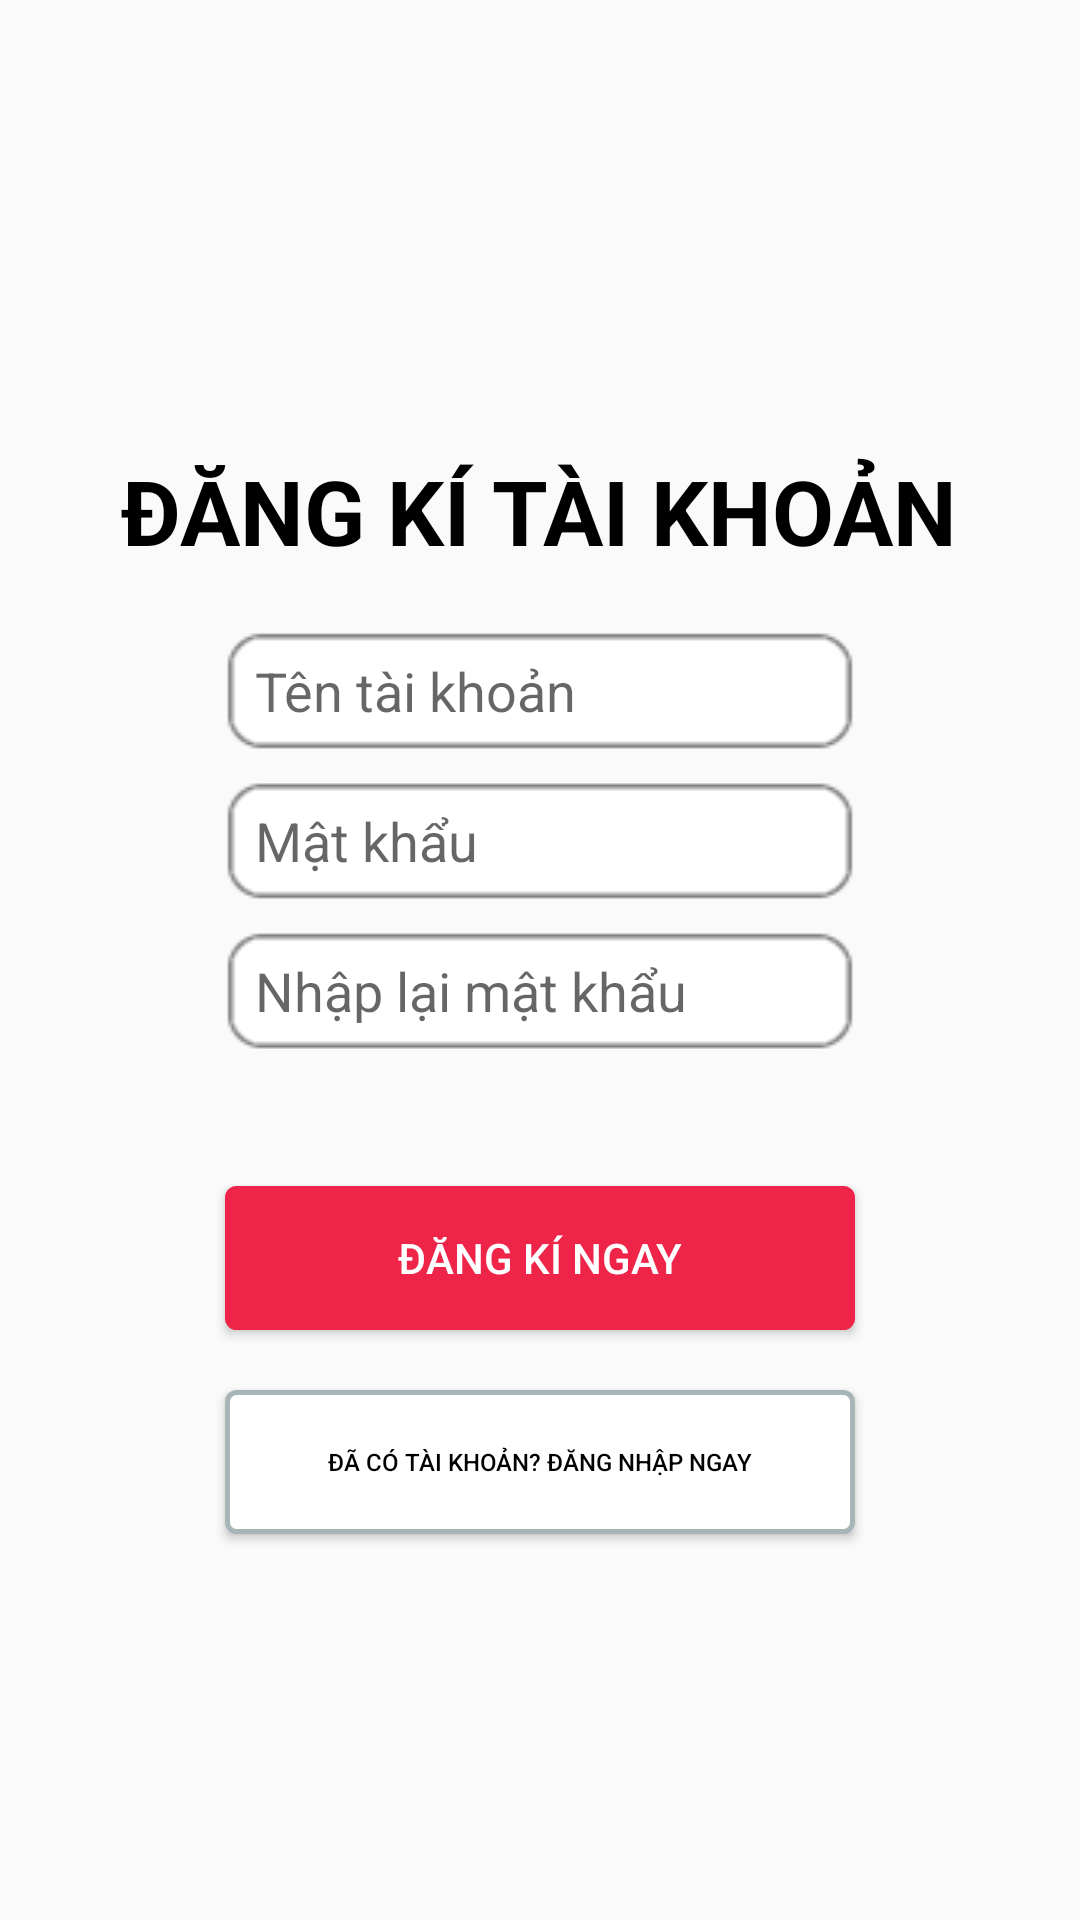

Reconstruct the res/layout file that produces this screen, plus the resources it refers to.
<!-- AndroidManifest.xml: application theme Theme.AppCompat.DayNight.NoActionBar -->
<!-- res/layout/activity_register.xml -->
<?xml version="1.0" encoding="utf-8"?>
<RelativeLayout xmlns:android="http://schemas.android.com/apk/res/android"
    xmlns:app="http://schemas.android.com/apk/res-auto"
    xmlns:tools="http://schemas.android.com/tools"
    android:layout_width="match_parent"
    android:layout_height="match_parent"
    tools:context=".RegisterActivity"
    >

    <Button
        android:id="@+id/btnRegister"

        android:layout_width="210dp"
        android:layout_height="wrap_content"
        android:text="ĐĂNG KÍ NGAY"
        android:layout_below="@id/RePassword"
        android:layout_marginTop="45dp"
        android:layout_centerHorizontal="true"

        android:textColor="@color/white"
        android:background="@drawable/button_border"/>
    <Button
        android:id="@+id/btntoDN"

        android:layout_width="210dp"
        android:layout_height="wrap_content"
        android:text="ĐÃ CÓ TÀI KHOẢN? Đăng nhập Ngay"
        android:layout_below="@id/btnRegister"
        android:layout_marginTop="20dp"
        android:layout_centerHorizontal="true"
        android:textSize="8sp"

        android:textColor="@color/black"
        android:background="@drawable/button_border2"
        />



    <TextView
        android:id="@+id/tvRegister"
        android:layout_width="wrap_content"
        android:layout_height="wrap_content"
        android:text="ĐĂNG KÍ TÀI KHOẢN"
        android:layout_centerHorizontal="true"
        android:layout_marginTop="150dp"
        android:textSize="30sp"
        android:textStyle="bold"
        android:textColor="@color/black"


        />

    <EditText
        android:id="@+id/DKusername"

        android:includeFontPadding="true"
        android:paddingLeft="10dp"

        android:layout_width="wrap_content"
        android:layout_height="wrap_content"
        android:ems="10"
        android:inputType="textPersonName"
        android:hint="Tên tài khoản"
        android:layout_centerHorizontal="true"
        android:layout_below="@id/tvRegister"
        android:background="@drawable/khung"
        android:layout_marginTop="20dp"



        />

    <EditText
        android:id="@+id/DKPassword"

        android:includeFontPadding="true"
        android:paddingLeft="10dp"
        android:layout_width="wrap_content"
        android:layout_height="wrap_content"
        android:ems="10"
        android:inputType="textPersonName"
        android:hint="Mật khẩu"
        android:layout_below="@id/DKusername"
        android:layout_centerHorizontal="true"

        android:layout_marginTop="10dp"
        android:background="@drawable/khung"/>
    <EditText
        android:layout_below="@id/DKPassword"

        android:includeFontPadding="true"
        android:paddingLeft="10dp"
        android:id="@+id/RePassword"
        android:layout_width="wrap_content"
        android:layout_height="wrap_content"
        android:ems="10"
        android:inputType="textPersonName"
        android:hint="Nhập lại mật khẩu"
        android:layout_centerHorizontal="true"

        android:layout_marginTop="10dp"
        android:background="@drawable/khung"/>


</RelativeLayout>
<!-- resources referenced by this layout -->
<resources>
  <!-- drawable button_border (drawable) -->
  <?xml version="1.0" encoding="utf-8"?>
  
  <shape xmlns:android="http://schemas.android.com/apk/res/android"
      android:shape="rectangle">
      <gradient android:startColor="#Ee2448"
          android:endColor="#Ee2448"
           />
      <corners android:radius="3dp" />
      <stroke android:width="5px" android:color="#Ee2448" />
  </shape>
  <!-- drawable button_border2 (drawable) -->
  <?xml version="1.0" encoding="utf-8"?>
  
  <shape xmlns:android="http://schemas.android.com/apk/res/android"
      android:shape="rectangle">
      <gradient android:startColor="@color/white"
          android:endColor="@color/white"
           />
      <corners android:radius="3dp" />
      <stroke android:width="5px" android:color="#A7b5b9" />
  </shape>
  <!-- drawable khung: png bitmap (drawable, 818 bytes) -->
  <!-- not gathered from this repository: default colours our renderer supplied (Android Studio template values) -->
  <color name="black">#FF000000</color>
  <color name="white">#FFFFFFFF</color>
</resources>
